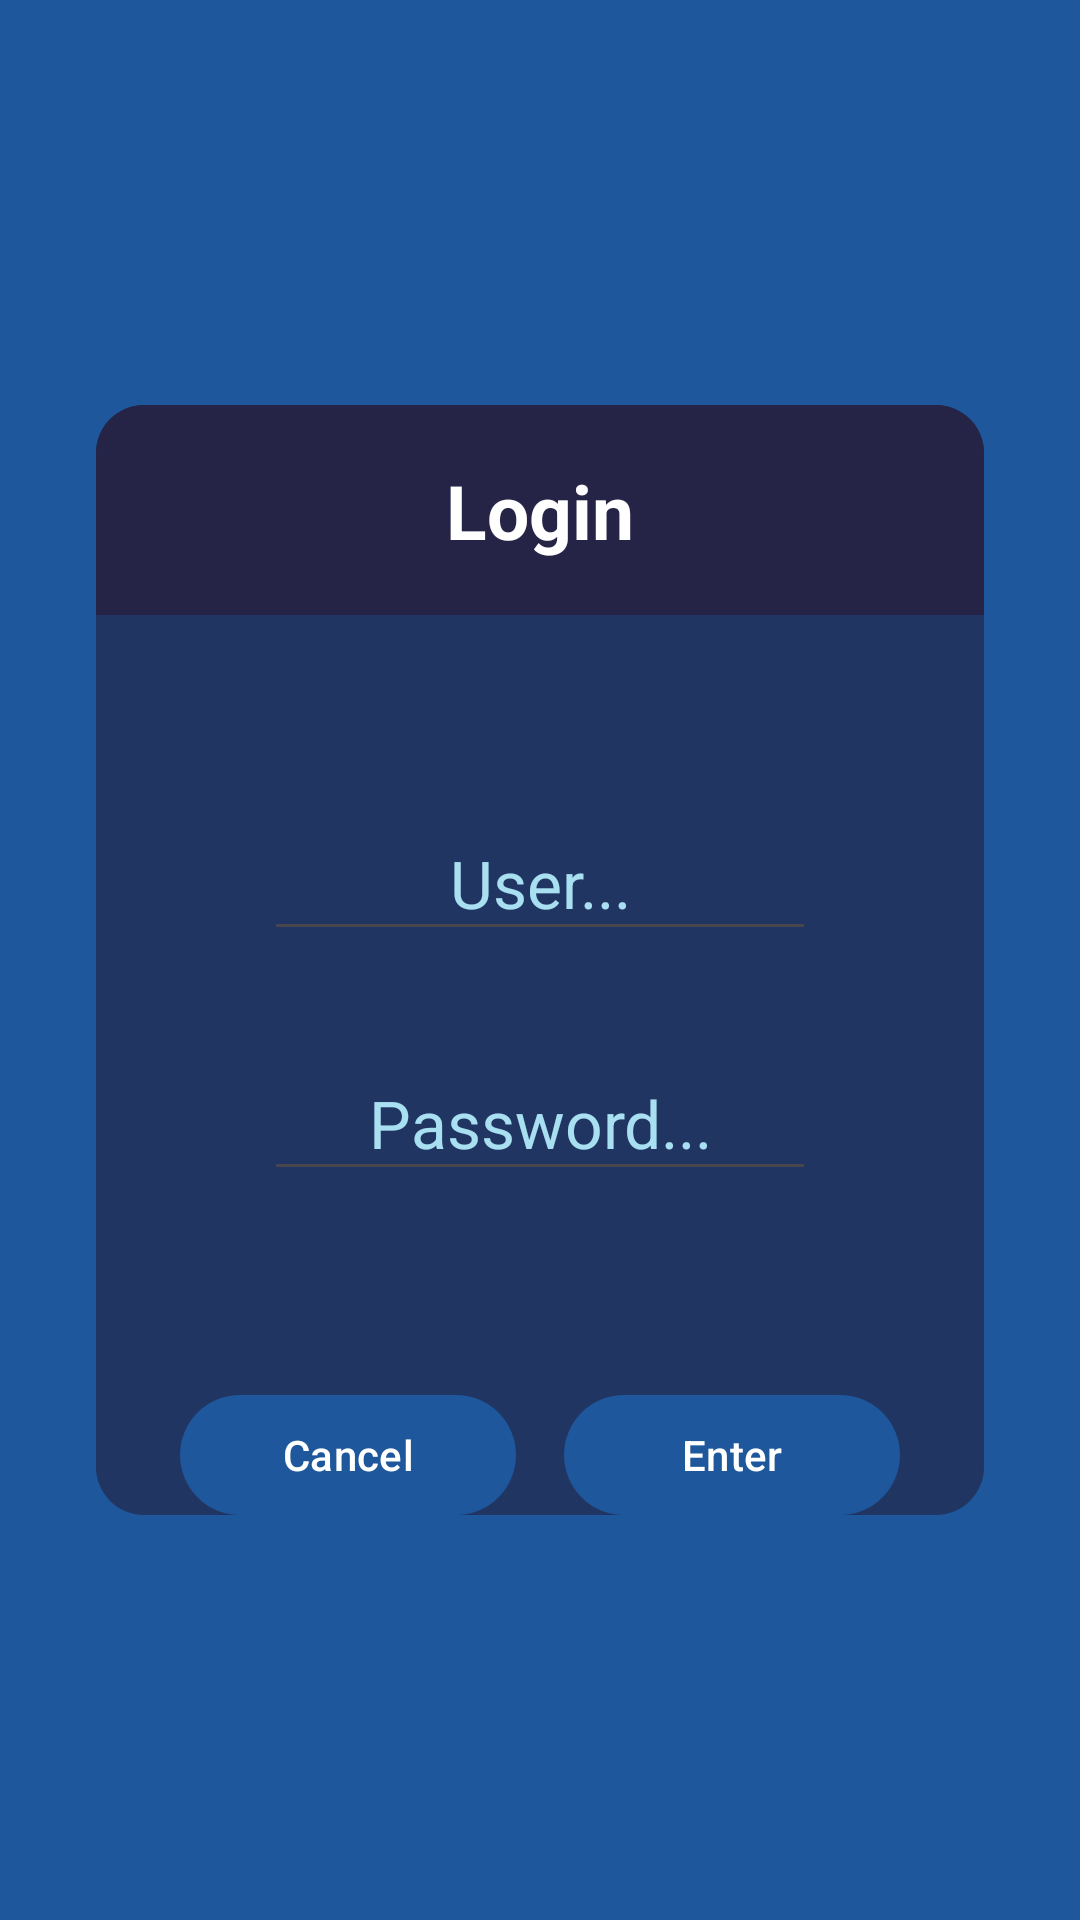

Produce the Android XML layout that renders to this screen, including the resource entries it uses.
<!-- AndroidManifest.xml: application theme Theme.AdministradorDeContraseñas -->
<!-- res/layout/fragment_first.xml -->
<?xml version="1.0" encoding="utf-8"?>
<androidx.constraintlayout.widget.ConstraintLayout xmlns:android="http://schemas.android.com/apk/res/android"
    xmlns:tools="http://schemas.android.com/tools"
    android:layout_width="match_parent"
    android:layout_height="match_parent"
    xmlns:app="http://schemas.android.com/apk/res-auto"
    android:background="@color/almost_dark_blue"
    tools:context=".FirstFragment"
    >

    <View
        android:id="@+id/panel"
        android:layout_width="match_parent"
        android:layout_height="match_parent"
        android:background="@drawable/rounded_corners"
        android:theme="@style/ThemeOverlay.AppCompat.ActionBar"
        app:layout_constraintTop_toTopOf="parent"
        app:layout_constraintStart_toStartOf="parent"
        app:layout_constraintEnd_toEndOf="parent"
        app:layout_constraintBottom_toBottomOf="parent"
        android:layout_marginVertical="135dp"
        android:layout_marginHorizontal="32dp"
        android:elevation="5dp"
        android:shadowColor="@color/black"
        android:shadowRadius="5"
        android:backgroundTint="@color/semi_dark_blue"
        />

    <androidx.appcompat.widget.Toolbar
        android:id="@+id/toolbar"
        android:elevation="5dp"
        android:layout_width="match_parent"
        android:layout_height="70dp"
        android:background="@drawable/rounded_top_corners"
        android:theme="@style/ThemeOverlay.AppCompat.ActionBar"
        app:layout_constraintStart_toStartOf="@id/panel"
        app:layout_constraintEnd_toEndOf="@id/panel"
        app:layout_constraintTop_toTopOf="@id/panel"
        android:layout_marginHorizontal="32dp"
        android:backgroundTint="@color/dark_blue"
        />

    <TextView
        android:id="@+id/login"
        android:elevation="5dp"
        android:layout_width="wrap_content"
        android:layout_height="wrap_content"
        app:layout_constraintStart_toStartOf="@id/toolbar"
        app:layout_constraintEnd_toEndOf="@id/toolbar"
        app:layout_constraintTop_toTopOf="@id/toolbar"
        app:layout_constraintBottom_toBottomOf="@id/toolbar"
        android:text="@string/login"
        android:textColor="@color/white"
        android:textStyle="bold"
        android:textSize="25sp"
        />

    <EditText
        android:id="@+id/user"
        android:elevation="5dp"
        android:layout_width="match_parent"
        android:layout_height="48dp"
        app:layout_constraintStart_toStartOf="@id/panel"
        app:layout_constraintTop_toBottomOf="@id/toolbar"
        android:layout_marginTop="64dp"
        app:layout_constraintEnd_toEndOf="@id/panel"
        android:hint="@string/user"
        android:textColorHint="@color/very_light_blue"
        android:layout_marginHorizontal="88dp"
        android:textAlignment="center"
        android:textColor="@color/white"
        android:textSize="22sp"
        />

    <EditText
        android:id="@+id/password"
        android:elevation="5dp"
        android:layout_width="match_parent"
        android:layout_height="48dp"
        app:layout_constraintStart_toStartOf="@id/panel"
        app:layout_constraintTop_toBottomOf="@id/user"
        android:layout_marginTop="32dp"
        app:layout_constraintEnd_toEndOf="@id/panel"
        android:hint="@string/password"
        android:textColorHint="@color/very_light_blue"
        android:layout_marginHorizontal="88dp"
        android:textAlignment="center"
        android:textColor="@color/white"
        android:textSize="22sp"
        />

    <LinearLayout
        android:layout_width="match_parent"
        android:layout_height="wrap_content"
        android:orientation="horizontal"
        android:elevation="5dp"
        android:layout_marginHorizontal="60dp"
        app:layout_constraintStart_toStartOf="@id/panel"
        app:layout_constraintEnd_toEndOf="@id/panel"
        app:layout_constraintTop_toBottomOf="@id/password"
        android:layout_marginTop="64dp"
        >

        <Button
            android:id="@+id/cancel"
            android:layout_width="0dp"
            android:layout_height="wrap_content"
            android:layout_weight="3"
            android:text="@string/btn_cancel"
            android:layout_marginEnd="16dp"
            style="@style/buttons_two"
            android:gravity="center"
            />

        <Button
            android:id="@+id/enter"
            android:layout_width="0dp"
            android:layout_height="wrap_content"
            android:layout_weight="3"
            android:text="@string/btn_enter"
            style="@style/buttons_two"
            />

    </LinearLayout>

</androidx.constraintlayout.widget.ConstraintLayout>
<!-- resources referenced by this layout -->
<resources>
  <color name="almost_dark_blue">#1e579c</color>
  <color name="black">#FF000000</color>
  <color name="dark_blue">#252446</color>
  <color name="semi_dark_blue">#203562</color>
  <color name="very_light_blue">#A9E0F1</color>
  <color name="white">#FFFFFFFF</color>
  <!-- drawable rounded_corners (drawable) -->
  <?xml version="1.0" encoding="utf-8"?>
  <shape xmlns:android="http://schemas.android.com/apk/res/android"
      android:shape="rectangle">
  
      <corners
          android:topLeftRadius="16dp"
          android:topRightRadius="16dp"
          android:bottomLeftRadius="16dp"
          android:bottomRightRadius="16dp" />
  </shape>
  <!-- drawable rounded_top_corners (drawable) -->
  <?xml version="1.0" encoding="utf-8"?>
  <shape xmlns:android="http://schemas.android.com/apk/res/android"
      android:shape="rectangle">
  
      <corners
          android:topLeftRadius="16dp"
          android:topRightRadius="16dp"
          android:bottomLeftRadius="0dp"
          android:bottomRightRadius="0dp" />
  </shape>
  <string name="btn_cancel">Cancel</string>
  <string name="btn_enter">Enter</string>
  <string name="login">Login</string>
  <string name="password">Password...</string>
  <string name="user">User...</string>
  <style name="Theme.AdministradorDeContraseñas" parent="Base.Theme.AdministradorDeContraseñas" />
  <style name="Base.Theme.AdministradorDeContraseñas" parent="Theme.Material3.DayNight.NoActionBar">
          
          <item name="colorPrimary">@color/almost_dark_blue</item>
      </style>
</resources>
